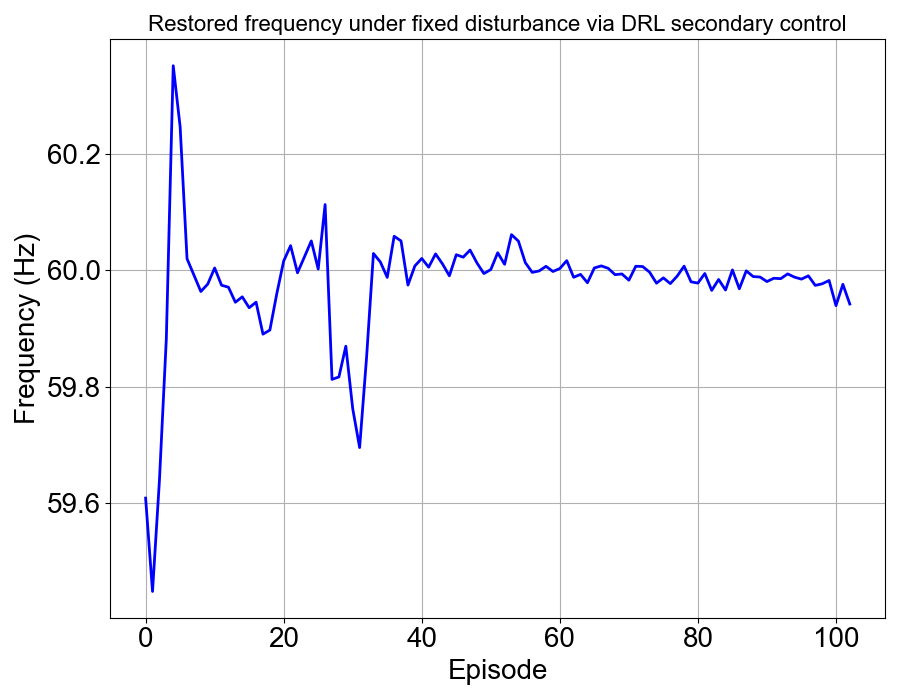

The file beside this chart, header and first rows:
, 0
0, 59.61
1, 59.45
2, 59.64
3, 59.88
4, 60.35
5, 60.25
6, 60.02
7, 59.99
8, 59.96
9, 59.98
10, 60
11, 59.97
12, 59.97
13, 59.94
14, 59.95
15, 59.94
16, 59.95
17, 59.89
18, 59.9
19, 59.96
20, 60.02
21, 60.04
22, 60
23, 60.02
24, 60.05
25, 60
26, 60.11
27, 59.81
28, 59.82
29, 59.87
30, 59.76
31, 59.7
32, 59.85
33, 60.03
34, 60.01
35, 59.99
36, 60.06
37, 60.05
38, 59.97
39, 60.01
40, 60.02
41, 60.01
42, 60.03
43, 60.01
44, 59.99
45, 60.03
46, 60.02
47, 60.03
48, 60.01
49, 59.99
50, 60
51, 60.03
52, 60.01
53, 60.06
54, 60.05
55, 60.01
56, 60
57, 60
58, 60.01
59, 60
... 43 more rows
